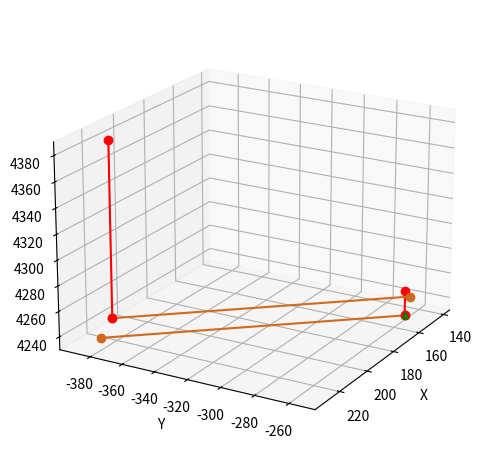

The matplotlib source for this figure:
import matplotlib.pyplot as plt
from mpl_toolkits.mplot3d import Axes3D
import numpy as np
def create_line(data, c):
    p1 = data[0]
    p2 = data[1]
    x = [p1[0], p2[0]]
    y = [p1[1], p2[1]]
    z = [p1[2], p2[2]]
    ax.plot(x, y, z, marker='o', color=c)

def create_dot(dot):
    ax.scatter3D(dot[0], dot[1], dot[2], color="green", marker='^')

# 创建一个三维图形对象
fig = plt.figure()
ax = fig.add_subplot(111, projection='3d')

dict = {
    0:[
        [[158.65985890232869, -254.80693674055075, 4239.9684983257594], [230.65985890217109, -379.51459488523113, 4239.9684983257594]],
    ],
    1:[
        [[158.65985890224948, -254.80693674041356, 4239.9684983259176], [158.65985890224948, -254.80693674041356, 4259.9684983256011]],
    ],
    # 2:[
    #     [[158.65985890226452, -254.80693674043957, 4259.9684983258794], [173.65985890223487, -280.78769885392018, 4379.9684983256402]],
    # ],
    # 3:[
    #     [[173.65985890232909, -280.78769885408337, 4379.9684983113602], [230.66025403776095, -379.51527928014866, 4379.9684983113602]],
    # ],
    # 4:[
    #     [[230.66005647004519, -379.51493708282703, 4379.9684982968020], [230.66005647004519, -379.51493708282703, 4239.9684983259176]]
    # ],

}

dict_2 = {
    0:[
        [[141.33935082664200, -264.80693674053470, 4239.9684983257002], [213.33935082649802, -389.51459488524529, 4239.9684983257002]],
    ],
    1:[
        [[213.33935082657001, -389.51459488537000, 4239.9684983258403], [213.33974596216001, -389.51527928028997, 4379.9684982967601]],
    ],
    # 2:[
    #     [[213.33974596210302, -389.51527928019129, 4379.9684982969002], [156.33935082662700, -290.78769885404876, 4379.9684983257002]],
    # ],
    # 3:[
    #     [[156.33935082655501, -290.78769885392410, 4379.9684983255802], [141.33935082658502, -264.80693674043596, 4259.9684983258203]],
    # ],
    # 4:[
    #     [[141.33935082657001, -264.80693674041004, 4259.9684983256802], [141.33935082657001, -264.80693674040998, 4239.9684983257202]]
    # ],

}

color_dicts = {
    0:'chocolate',
    1:'red',
    2:'blue',
    3:'green',
    4:'orange',
    5:'pink',
    6:'purple',
    7:'black',
    8:'gray',
    9:'white',
    10:'lightgreen'
}
# 绘制线段
# ax.plot(x, y, z)
for i, datas in dict.items():
    color = color_dicts[i]
    for data in datas:
        create_line(data, color)

for i, datas in dict_2.items():
    color = color_dicts[i]
    for data in datas:
        create_line(data, color)

base_start1 = [158.65985890232869, -254.80693674055075, 4239.9684983257594]
create_dot(base_start1)
base_start2 = [141.33935082658732, -264.80693674040003, 4239.9684983257002]
# create_dot(base_start2)
base_end1 = [230.65985890217109, -379.51459488523113, 4239.9684983257594]
# create_dot(base_end1)
base_end2 = [213.33935082658735, -389.51459488536000, 4239.9684983257002]
# create_dot(base_end2)

# 添加标签
ax.set_xlabel('X')
ax.set_ylabel('Y')
ax.set_zlabel('Z')

# ax.set_box_aspect([1, 1, 1])
ax.view_init(elev=20, azim=30)
ax.set_proj_type('persp')
plt.subplots_adjust(bottom=0.1, top=0.9)
plt.tight_layout()
# 显示图形
plt.show()

ring_center1 = [1244.7964911311792, 197.15637772182822, 12455.914480231178]


